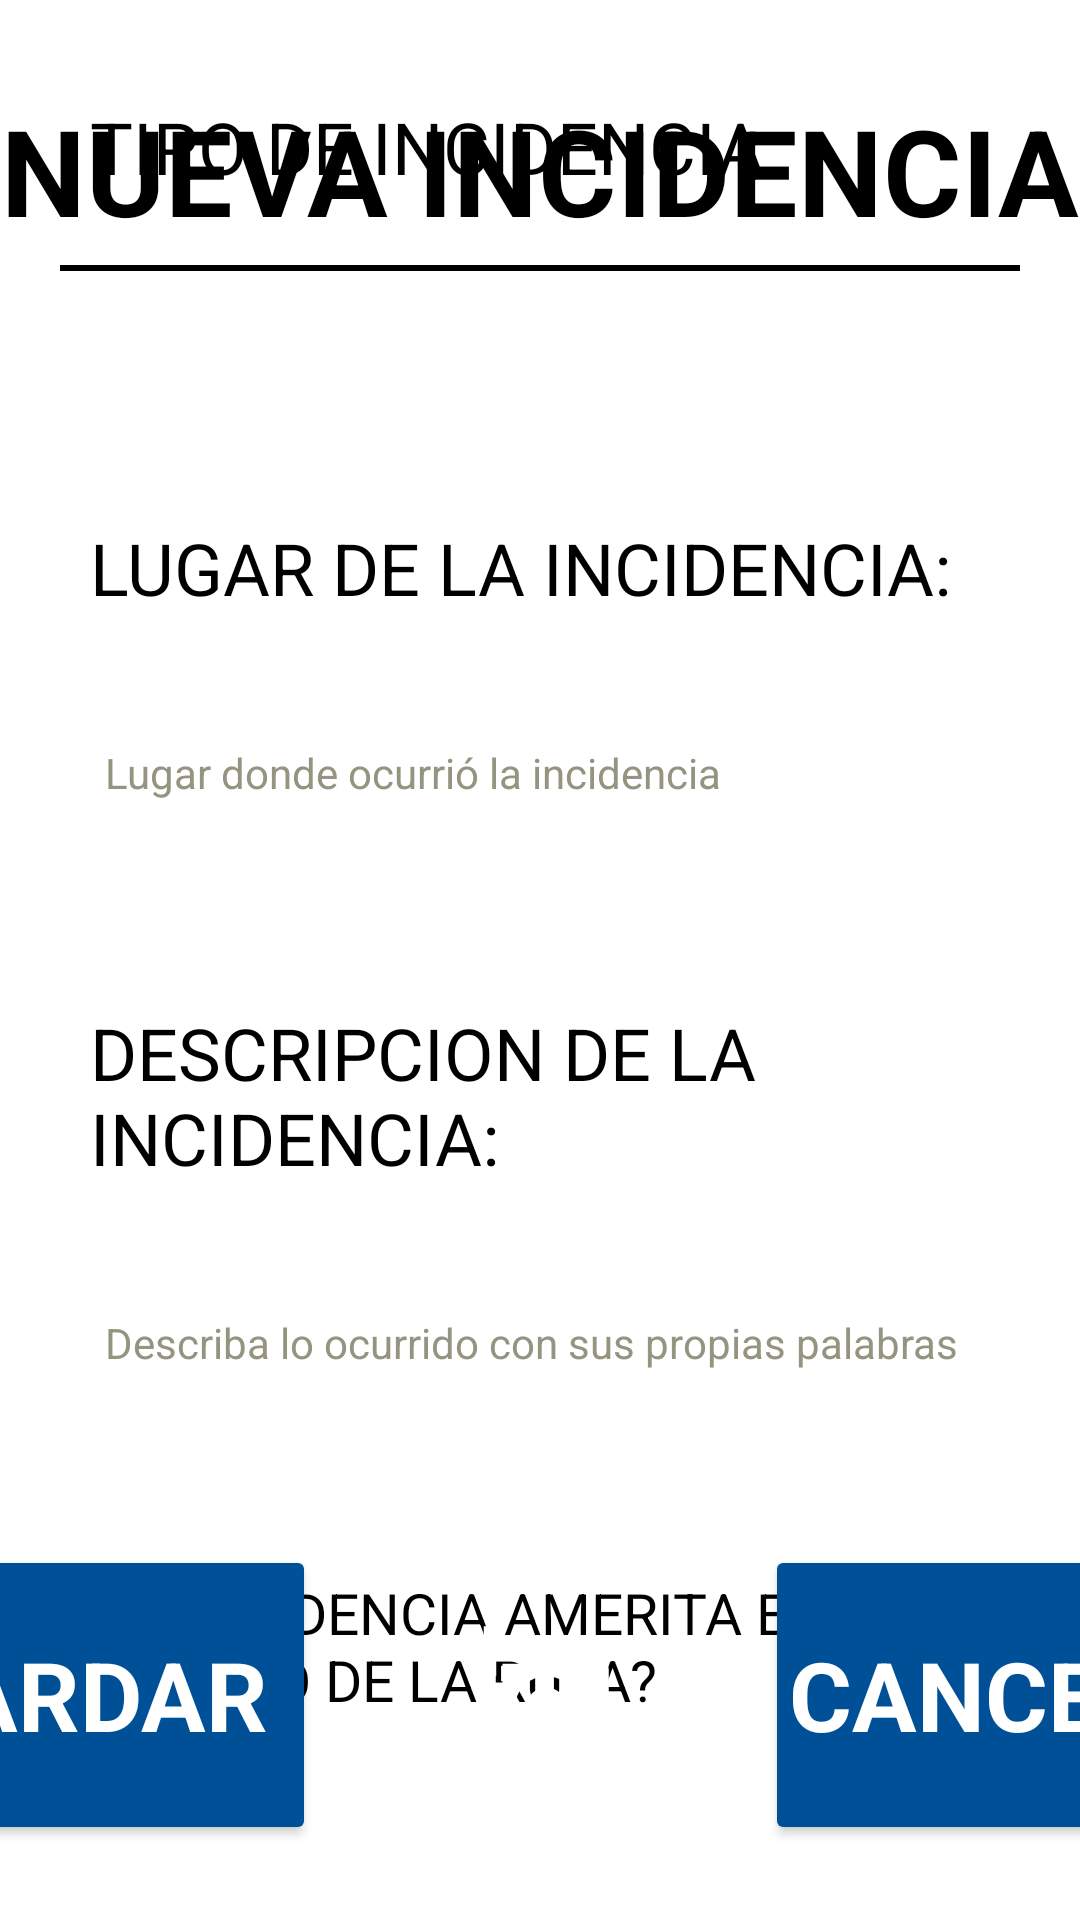

The Android layout XML behind this screen, and the referenced resources:
<!-- AndroidManifest.xml: application theme Base.Theme.AseoAforos -->
<!-- res/layout/activity_incident.xml -->
<?xml version="1.0" encoding="utf-8"?>
<androidx.constraintlayout.widget.ConstraintLayout xmlns:android="http://schemas.android.com/apk/res/android"
    xmlns:app="http://schemas.android.com/apk/res-auto"
    xmlns:tools="http://schemas.android.com/tools"
    android:layout_width="match_parent"
    android:layout_height="match_parent"
    android:background="@color/white"
    android:orientation="vertical"
    tools:context=".ui.activities.CarActivity">

    <TextView
        android:id="@+id/tvIncidentTitle"
        style="@style/Theme.AseoAforos.tvTitleStyle"
        android:text="@string/newIncident"
        app:layout_constraintEnd_toEndOf="parent"
        app:layout_constraintStart_toStartOf="parent"
        app:layout_constraintTop_toTopOf="parent" />

    <View
        android:id="@+id/vIncidentHr"
        style="@style/Theme.AseoAforos.vHrStyle"
        app:layout_constraintEnd_toEndOf="parent"
        app:layout_constraintStart_toStartOf="parent"
        app:layout_constraintTop_toBottomOf="@id/tvIncidentTitle" />

    <TextView
        android:id="@+id/tvIncidentType"
        style="@style/Theme.AseoAforos.tvLabelStyle.tvIncident"
        android:text="@string/incidentType"
        app:layout_constraintBottom_toTopOf="@id/spinIncidentType"
        app:layout_constraintStart_toStartOf="parent"
        app:layout_constraintTop_toBottomOf="@id/vIncidentHr" />

    <Spinner
        android:id="@+id/spinIncidentType"
        style="@style/Theme.AseoAforos.spinnerCrewStyle"
        app:layout_constraintBottom_toTopOf="@id/tvIncidentPlace"
        app:layout_constraintStart_toStartOf="parent"
        app:layout_constraintTop_toBottomOf="@id/tvIncidentType" />

    <TextView
        android:id="@+id/tvIncidentPlace"
        style="@style/Theme.AseoAforos.tvLabelStyle.tvIncident"
        android:text="@string/incidentPlace"
        app:layout_constraintBottom_toTopOf="@id/etIncidentPlace"
        app:layout_constraintStart_toStartOf="parent"
        app:layout_constraintTop_toBottomOf="@id/spinIncidentType" />

    <EditText
        android:id="@+id/etIncidentPlace"
        style="@style/Theme.AseoAforos.textArea"
        android:autofillHints="name"
        android:hint="@string/hintIncidentPlace"
        android:textColorHint="@color/light_gray"
        app:layout_constraintBottom_toTopOf="@id/tvIncidentDescription"
        app:layout_constraintEnd_toEndOf="parent"
        app:layout_constraintStart_toStartOf="parent"
        app:layout_constraintTop_toBottomOf="@id/tvIncidentPlace" />

    <TextView
        android:id="@+id/tvIncidentDescription"
        style="@style/Theme.AseoAforos.tvLabelStyle.tvIncident"
        android:text="@string/incidentDescription"
        app:layout_constraintBottom_toTopOf="@id/etIncidentDescription"
        app:layout_constraintStart_toStartOf="parent"
        app:layout_constraintTop_toBottomOf="@id/etIncidentPlace" />

    <EditText
        android:id="@+id/etIncidentDescription"
        style="@style/Theme.AseoAforos.textArea"
        android:autofillHints="Se pincho la llanta tracera izquierda"
        android:hint="@string/hintIncidentDescription"
        android:textColorHint="@color/light_gray"
        app:layout_constraintBottom_toTopOf="@id/clIncidentContainerAbandon"
        app:layout_constraintEnd_toEndOf="parent"
        app:layout_constraintStart_toStartOf="parent"
        app:layout_constraintTop_toBottomOf="@id/tvIncidentDescription" />

    <androidx.constraintlayout.widget.ConstraintLayout
        android:id="@+id/clIncidentContainerAbandon"
        android:layout_width="0dp"
        android:layout_height="wrap_content"
        android:layout_marginHorizontal="25dp"
        app:layout_constraintBottom_toTopOf="@id/imgBtnIncidentPhoto"
        app:layout_constraintEnd_toEndOf="parent"
        app:layout_constraintStart_toStartOf="parent"
        app:layout_constraintTop_toBottomOf="@id/etIncidentDescription">

        <TextView
            style="@style/Theme.AseoAforos.tvLabelStyle.tvIncident"
            android:layout_marginStart="0dp"
            android:text="@string/incidentAbandon"
            android:textSize="19sp"
            app:layout_constraintBottom_toBottomOf="parent"
            app:layout_constraintEnd_toStartOf="@id/cbIncidentAbandon"
            app:layout_constraintStart_toStartOf="parent"
            app:layout_constraintTop_toTopOf="parent" />

        <CheckBox
            android:id="@+id/cbIncidentAbandon"
            android:layout_width="wrap_content"
            android:layout_height="wrap_content"
            app:layout_constraintBottom_toBottomOf="parent"
            app:layout_constraintEnd_toEndOf="parent"
            app:layout_constraintTop_toTopOf="parent" />

    </androidx.constraintlayout.widget.ConstraintLayout>

    <Button
        android:id="@+id/btnIncidentSave"
        style="@style/Theme.AseoAforos.btn.refuel"
        android:text="@string/save"
        app:layout_constraintBottom_toBottomOf="parent"
        app:layout_constraintEnd_toStartOf="@id/imgBtnIncidentPhoto"
        app:layout_constraintStart_toStartOf="parent" />

    <ImageButton
        android:id="@+id/imgBtnIncidentPhoto"
        style="@style/Theme.AseoAforos.btn.photo"
        android:layout_width="150dp"
        android:layout_height="100dp"
        android:layout_marginBottom="25dp"
        android:contentDescription="@string/photoDescription"
        app:layout_constraintBottom_toBottomOf="parent"
        app:layout_constraintEnd_toStartOf="@id/btnIncidentCancel"
        app:layout_constraintStart_toEndOf="@id/btnIncidentSave" />

    <Button
        android:id="@+id/btnIncidentCancel"
        style="@style/Theme.AseoAforos.btn.refuel"
        android:text="@string/cancel"
        app:layout_constraintBottom_toBottomOf="parent"
        app:layout_constraintEnd_toEndOf="parent"
        app:layout_constraintStart_toEndOf="@id/imgBtnIncidentPhoto" />

</androidx.constraintlayout.widget.ConstraintLayout>
<!-- resources referenced by this layout -->
<resources>
  <color name="light_gray">#949480 </color>
  <color name="white">#FFFFFFFF</color>
  <string name="cancel">CANCELAR</string>
  <string name="hintIncidentDescription">Describa lo ocurrido con sus propias palabras</string>
  <string name="hintIncidentPlace">Lugar donde ocurrió la incidencia</string>
  <string name="incidentAbandon">¿ESTA INCIDENCIA AMERITA EL ABANDONO DE LA RUTA?</string>
  <string name="incidentDescription">DESCRIPCION DE LA INCIDENCIA:</string>
  <string name="incidentPlace">LUGAR DE LA INCIDENCIA:</string>
  <string name="incidentType">TIPO DE INCIDENCIA:</string>
  <string name="newIncident">NUEVA INCIDENCIA</string>
  <string name="photoDescription">Toma una Foto</string>
  <string name="save">GUARDAR</string>
  <style name="Theme.AseoAforos.btn.photo">
          <item name="android:layout_width">80dp</item>
          <item name="android:layout_height">80dp</item>
          <item name="android:layout_marginBottom">30dp</item>
          <item name="android:background">@drawable/shape_border_photo</item>
          <item name="android:src">@drawable/vector_photo</item>
          <item name="android:contentDescription">@string/photoDescription</item>
      </style>
  <style name="Theme.AseoAforos.btn.refuel">
          <item name="android:layout_width">180dp</item>
          <item name="android:layout_height">100dp</item>
          <item name="android:textSize">32sp</item>
      </style>
  <style name="Theme.AseoAforos.spinnerCrewStyle" parent="Base.Theme.AseoAforos">
          <item name="android:layout_width">550dp</item>
          <item name="android:layout_height">48dp</item>
          <item name="android:layout_margin">30dp</item>
      </style>
  <style name="Theme.AseoAforos.tvLabelStyle.tvIncident">
          <item name="android:layout_marginLeft">30dp</item>
          <item name="android:textSize">24sp</item>
      </style>
  <style name="Theme.AseoAforos.tvTitleStyle" parent="Base.Theme.AseoAforos">
          <item name="android:layout_width">wrap_content</item>
          <item name="android:layout_height">wrap_content</item>
          <item name="android:layout_marginTop">30dp</item>
          <item name="android:textColor">@color/black</item>
          <item name="android:textSize">40sp</item>
          <item name="android:textStyle">bold</item>
      </style>
  <style name="Theme.AseoAforos.vHrStyle" parent="Base.Theme.AseoAforos">
          <item name="android:layout_width">match_parent</item>
          <item name="android:layout_height">2dp</item>
          <item name="android:layout_marginLeft">20dp</item>
          <item name="android:layout_marginRight">20dp</item>
          <item name="android:layout_marginTop">5dp</item>
          <item name="android:background">@color/black</item>
      </style>
  <style name="Base.Theme.AseoAforos" parent="Theme.Material3.DayNight.NoActionBar">
          
          
      </style>
  <!-- drawable vector_photo (drawable) -->
  <vector xmlns:android="http://schemas.android.com/apk/res/android"
      android:width="50dp"
      android:height="50dp"
      android:tint="@color/white"
      android:viewportWidth="24"
      android:viewportHeight="24">
      <path
          android:fillColor="@android:color/white"
          android:pathData="M3,4V1h2v3h3v2H5v3H3V6H0V4H3zM6,10V7h3V4h7l1.83,2H21c1.1,0 2,0.9 2,2v12c0,1.1 -0.9,2 -2,2H5c-1.1,0 -2,-0.9 -2,-2V10H6zM13,19c2.76,0 5,-2.24 5,-5s-2.24,-5 -5,-5s-5,2.24 -5,5S10.24,19 13,19zM9.8,14c0,1.77 1.43,3.2 3.2,3.2s3.2,-1.43 3.2,-3.2s-1.43,-3.2 -3.2,-3.2S9.8,12.23 9.8,14z" />
  </vector>
  <color name="black">#FF000000</color>
</resources>
